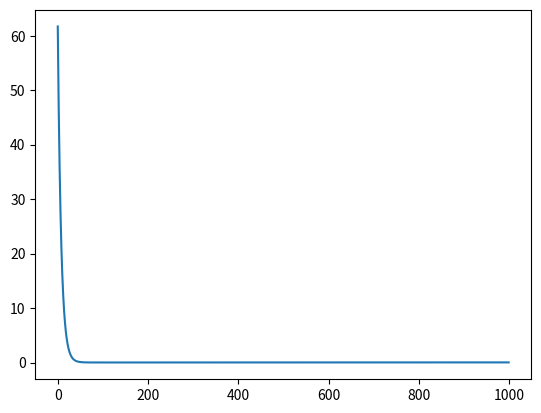

Generate this figure with matplotlib:
import os
import numpy as np
import matplotlib.pyplot as plt


def data_generation():
    data = []
    for i in range(1000):
        x = np.random.uniform(-10, 10)
        eps = np.random.normal(0, 0.1)

        y = 1.477 * x + 0.089 + eps

        data.append([x, y])

    data = np.array(data)
    return data

def mse(b, w, points):

    totalError = 0
    for i in range(0, len(points)):
        x = points[i, 0]
        y = points[i, 1]

        totalError += (y - (w * x - b))**2

    totalError /= len(points)
    return totalError

def step_gradient(w_current, b_current, points, lr):
    
    w_gradient = 0
    b_gradient = 0

    N = float(len(points))

    for i in range(0, len(points)):
        x = points[i, 0]
        y = points[i, 1]

        
        w_gradient += (2/N) * x * ((w_current * x + b_current) -y)
        b_gradient += (2/N) * ((w_current * x + b_current) - y)

    new_w = w_current - lr * w_gradient 
    new_b = b_current - lr * b_gradient

    return [new_w, new_b]

def gradient_desent(points, init_w, init_b, lr, num_iteration):

    w = init_w
    b = init_b
    losses = []

    for step in range(num_iteration):

        w, b = step_gradient(w, b, points, lr)

        loss = mse(b, w, points)

        if step % 25 == 0:
            print(f"iteration:{step}, loss:{loss}, w:{w}, b:{b}")
    
        losses += [loss]

    return [w, b], losses

def main():

    sample_data = data_generation()

    lr = 0.001
    
    init_w = 0.0
    init_b = 0.0

    num_iteration = 1000

    [w, b], losses = gradient_desent(sample_data, init_w, init_b, lr, num_iteration)

    final_loss = mse(b, w, sample_data)

    plt.plot(losses)
    plt.show()
    print(f"final loss: {final_loss}, w:{w}, b:{b}")


if __name__ == "__main__":
    main()




